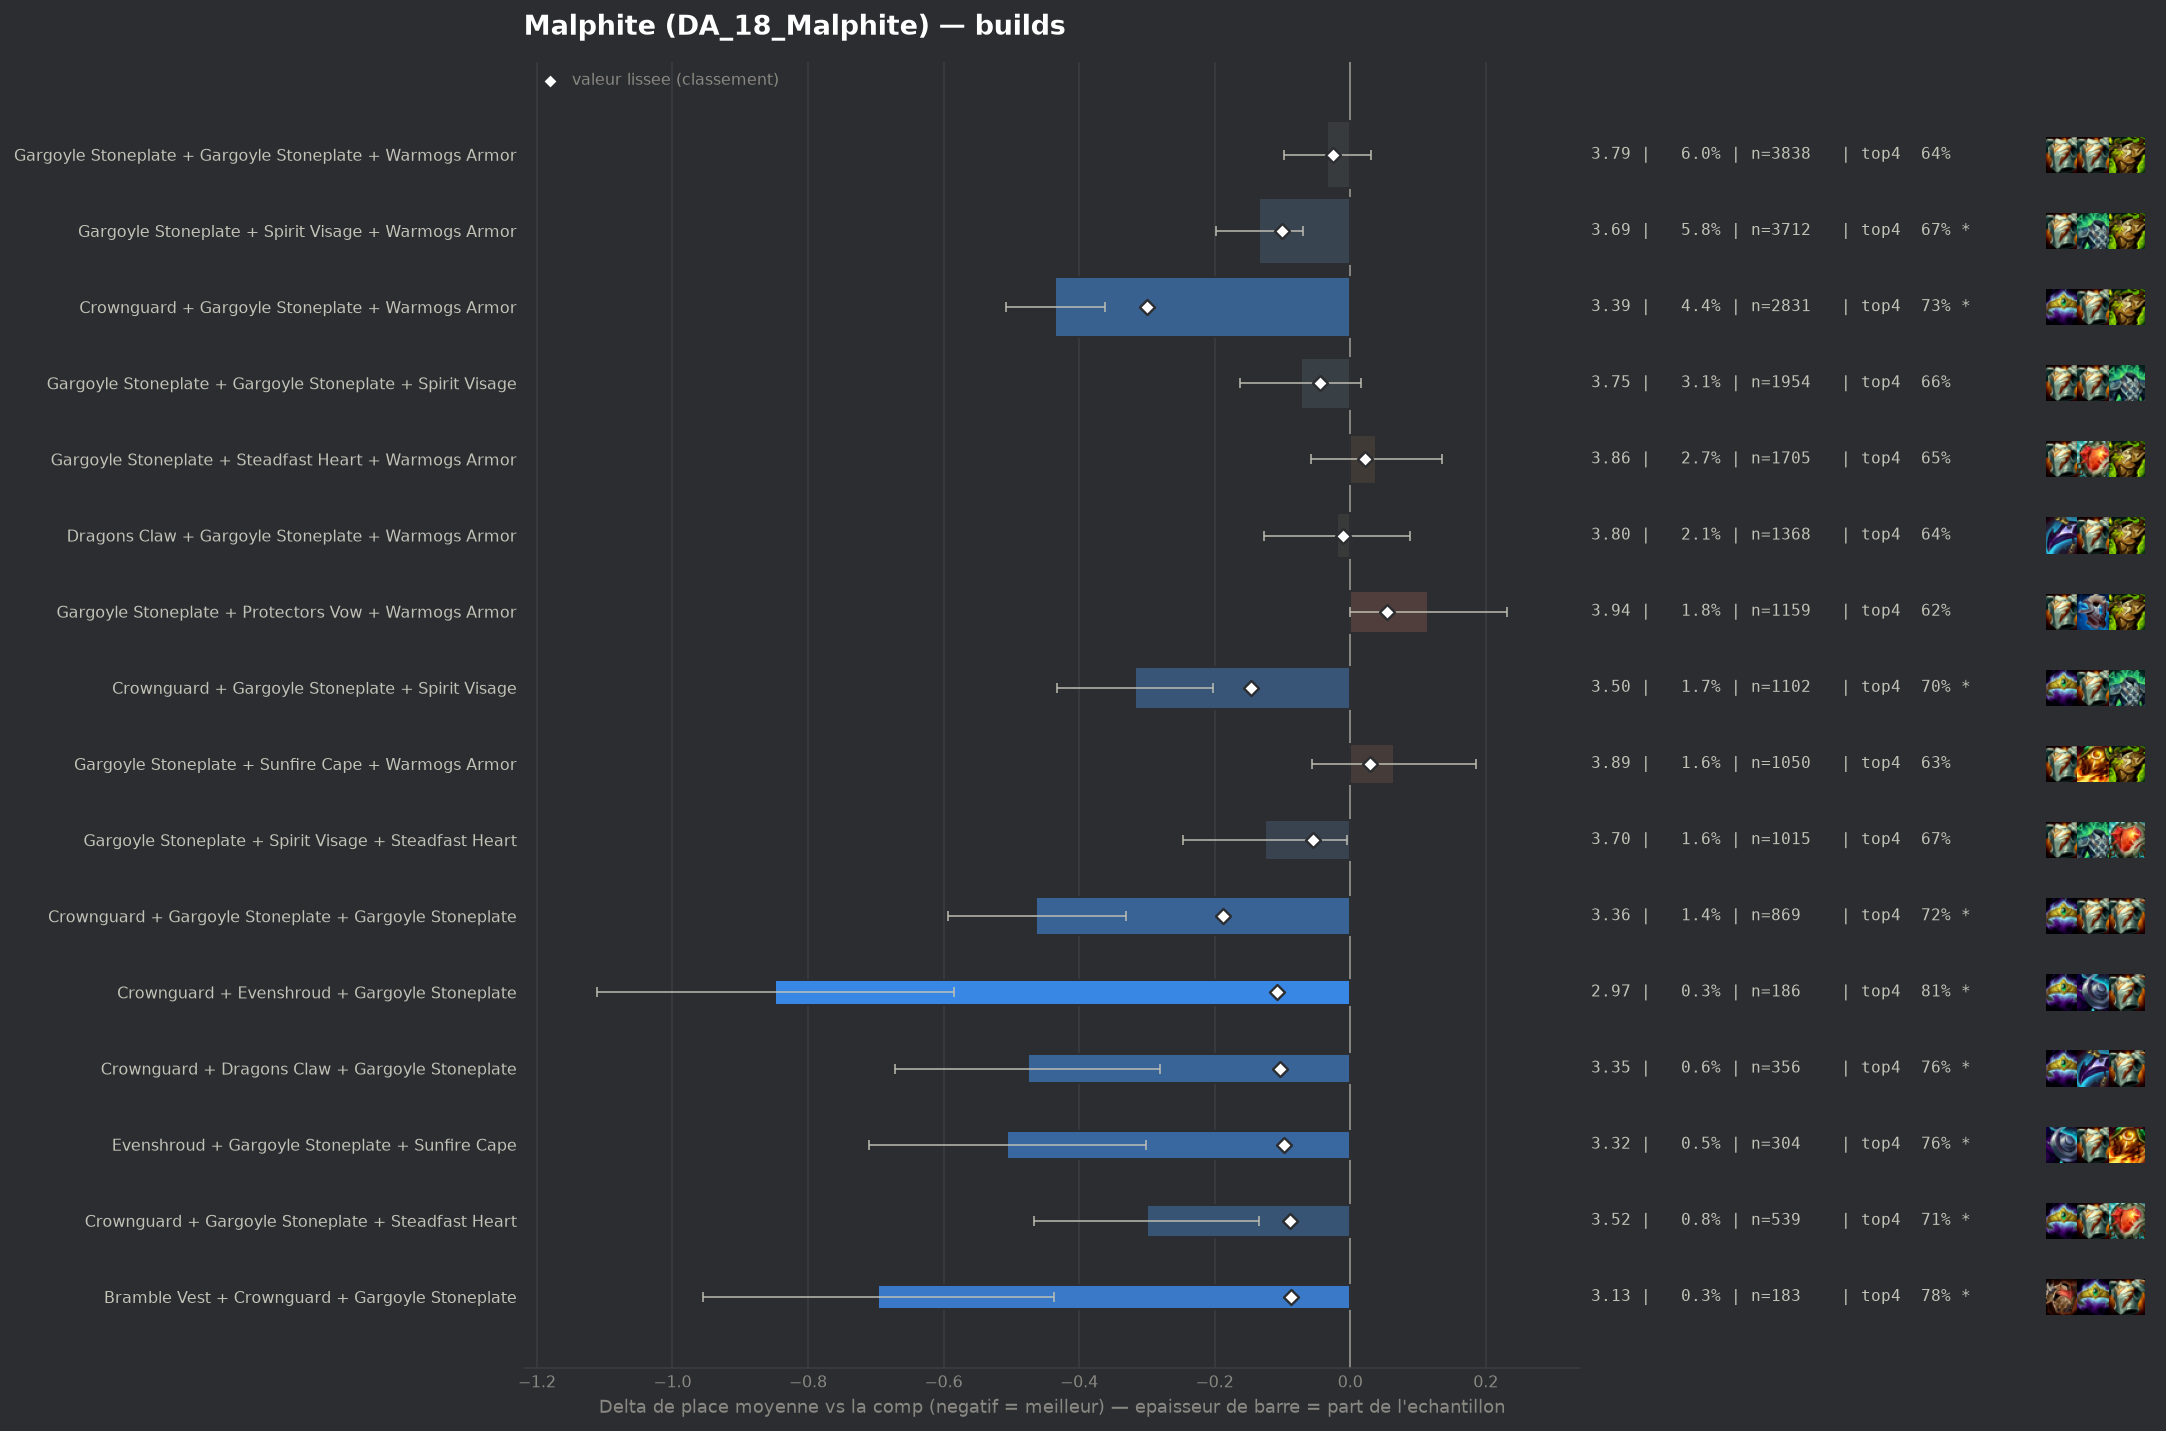

Values plotted in this chart, from the file beside it:
group, label, n, share, avg_place, shrunk_avg, score, d_avg, d_avg_pess, impact, d_top4, win, top2, top4, sd, z, p, significant
populaire, Crownguard + Gargoyle Stoneplate + Warmo…, 2831, 0.04436, 3.387, 3.522, -0.3, -0.435, -0.362, 0.0133, 0.093, 0.1854, 0.3981, 0.7337, 1.933, -11.69, 0.0, True
pepite, Crownguard + Gargoyle Stoneplate + Gargo…, 869, 0.01362, 3.359, 3.634, -0.187, -0.463, -0.331, 0.0026, 0.0832, 0.2002, 0.4154, 0.7238, 1.969, -6.88, 0.0, True
populaire, Crownguard + Gargoyle Stoneplate + Spiri…, 1102, 0.01727, 3.505, 3.675, -0.147, -0.317, -0.202, 0.0025, 0.0626, 0.1615, 0.3702, 0.7033, 1.924, -5.42, 0.0, True
pepite, Crownguard + Evenshroud + Gargoyle Stone…, 186, 0.002915, 2.973, 3.714, -0.108, -0.848, -0.585, 0.0003, 0.1658, 0.2204, 0.5269, 0.8065, 1.833, -6.3, 0.0, True
pepite, Crownguard + Dragons Claw + Gargoyle Sto…, 356, 0.005579, 3.346, 3.718, -0.104, -0.476, -0.281, 0.0006, 0.1178, 0.1798, 0.3876, 0.7584, 1.874, -4.78, 0.0, True
populaire, Gargoyle Stoneplate + Spirit Visage + Wa…, 3712, 0.05817, 3.687, 3.722, -0.1, -0.134, -0.07, 0.0058, 0.0245, 0.1382, 0.3319, 0.6651, 1.932, -4.11, 4e-05, True
pepite, Evenshroud + Gargoyle Stoneplate + Sunfi…, 304, 0.004764, 3.316, 3.724, -0.097, -0.506, -0.301, 0.0005, 0.1192, 0.1776, 0.3816, 0.7599, 1.815, -4.84, 0.0, True
pepite, Crownguard + Gargoyle Stoneplate + Stead…, 539, 0.008446, 3.521, 3.732, -0.089, -0.3, -0.134, 0.0008, 0.0662, 0.1596, 0.3692, 0.7069, 1.956, -3.55, 0.00039, True
pepite, Bramble Vest + Crownguard + Gargoyle Sto…, 183, 0.002868, 3.126, 3.734, -0.087, -0.696, -0.437, 0.0003, 0.1408, 0.2131, 0.4317, 0.7814, 1.787, -5.26, 0.0, True
, Crownguard + Gargoyle Stoneplate + Prote…, 314, 0.00492, 3.395, 3.737, -0.084, -0.427, -0.203, 0.0004, 0.0982, 0.1688, 0.4236, 0.7389, 2.014, -3.75, 0.00018, True
, Bramble Vest + Gargoyle Stoneplate + War…, 854, 0.01338, 3.641, 3.749, -0.073, -0.181, -0.046, 0.001, 0.0163, 0.1604, 0.3618, 0.6569, 2.007, -2.62, 0.00881, True
, Crownguard + Gargoyle Stoneplate + Sunfi…, 222, 0.003479, 3.428, 3.763, -0.058, -0.394, -0.145, 0.0002, 0.0846, 0.1532, 0.3919, 0.7252, 1.889, -3.1, 0.00195, True
, Emblem Brawler + Gargoyle Stoneplate + S…, 150, 0.002351, 3.28, 3.765, -0.057, -0.542, -0.232, 0.0001, 0.1127, 0.2133, 0.3933, 0.7533, 1.933, -3.43, 0.00061, True
populaire, Gargoyle Stoneplate + Spirit Visage + St…, 1015, 0.01591, 3.697, 3.766, -0.055, -0.125, -0.004, 0.0009, 0.0264, 0.1478, 0.3241, 0.667, 1.958, -2.02, 0.04363, False
, Emblem Juggernaut + Gargoyle Stoneplate …, 179, 0.002805, 3.38, 3.767, -0.054, -0.442, -0.149, 0.0002, 0.0633, 0.2179, 0.4134, 0.7039, 1.997, -2.95, 0.00313, True
, Crownguard + Spirit Visage + Warmogs Arm…, 164, 0.00257, 3.348, 3.768, -0.054, -0.474, -0.181, 0.0001, 0.0911, 0.189, 0.4085, 0.7317, 1.915, -3.17, 0.00155, True
, Dragons Claw + Gargoyle Stoneplate + Spi…, 752, 0.01178, 3.682, 3.77, -0.052, -0.139, -0.001, 0.0006, 0.0189, 0.1463, 0.3245, 0.6596, 1.93, -1.97, 0.04906, False
, Gargoyle Stoneplate + Spirit Visage + Sp…, 331, 0.005187, 3.598, 3.776, -0.046, -0.223, -0.006, 0.0002, 0.0119, 0.2024, 0.3716, 0.6526, 2.016, -2.01, 0.04438, False
, Emblem Brawler + Crownguard + Gargoyle S…, 53, 0.0008305, 2.679, 3.776, -0.046, -1.142, -0.711, 0.0, 0.2462, 0.3208, 0.5283, 0.8868, 1.599, -5.2, 0.0, True
populaire, Gargoyle Stoneplate + Gargoyle Stoneplat…, 1954, 0.03062, 3.749, 3.778, -0.044, -0.073, 0.0, 0.0013, 0.0206, 0.1412, 0.3188, 0.6612, 1.984, -1.6, 0.11, False
, Bramble Vest + Gargoyle Stoneplate + Spi…, 505, 0.007913, 3.683, 3.782, -0.039, -0.138, 0.0, 0.0003, 0.0405, 0.1307, 0.3149, 0.6812, 1.931, -1.6, 0.1088, False
, Dragons Claw + Gargoyle Stoneplate + Gar…, 402, 0.006299, 3.677, 3.787, -0.035, -0.145, 0.0, 0.0002, 0.0385, 0.1219, 0.3333, 0.6791, 1.928, -1.5, 0.133, False
, Evenshroud + Gargoyle Stoneplate + Warmo…, 345, 0.005406, 3.655, 3.786, -0.035, -0.166, 0.0, 0.0002, 0.026, 0.1333, 0.3362, 0.6667, 1.949, -1.58, 0.1135, False
, Emblem Juggernaut + Gargoyle Stoneplate …, 99, 0.001551, 3.354, 3.788, -0.034, -0.468, -0.068, 0.0001, 0.026, 0.2727, 0.4343, 0.6667, 2.032, -2.29, 0.022, False
, Emblem Juggernaut + Gargoyle Stoneplate …, 91, 0.001426, 3.308, 3.787, -0.034, -0.514, -0.054, 0.0, 0.0846, 0.2857, 0.4835, 0.7253, 2.237, -2.19, 0.02852, False
, Crownguard + Crownguard + Gargoyle Stone…, 129, 0.002021, 3.488, 3.791, -0.031, -0.333, -0.041, 0.0001, 0.1113, 0.155, 0.2868, 0.7519, 1.69, -2.24, 0.02531, False
, Crownguard + Gargoyle Stoneplate + Ionic…, 119, 0.001865, 3.462, 3.791, -0.031, -0.359, 0.0, 0.0001, 0.0232, 0.2101, 0.4118, 0.6639, 2.028, -1.93, 0.05348, False
, Bramble Vest + Crownguard + Warmogs Armo…, 79, 0.001238, 3.304, 3.791, -0.03, -0.518, -0.149, 0.0, 0.1189, 0.1266, 0.3797, 0.7595, 1.671, -2.75, 0.00594, True
, Bramble Vest + Gargoyle Stoneplate + Gar…, 260, 0.004074, 3.654, 3.793, -0.028, -0.168, 0.0, 0.0001, 0.0363, 0.1577, 0.3269, 0.6769, 1.991, -1.36, 0.1753, False
, Crownguard + Dragons Claw + Warmogs Armo…, 141, 0.002209, 3.539, 3.793, -0.028, -0.283, 0.0, 0.0001, 0.0473, 0.1348, 0.3688, 0.6879, 1.874, -1.79, 0.07371, False
, Evenshroud + Gargoyle Stoneplate + Stead…, 116, 0.001818, 3.483, 3.793, -0.028, -0.339, -0.029, 0.0001, 0.1266, 0.1379, 0.3017, 0.7672, 1.699, -2.14, 0.03198, False
, Emblem Vanguard + Crownguard + Gargoyle …, 43, 0.0006738, 2.953, 3.793, -0.028, -0.868, -0.408, 0.0, 0.2431, 0.2326, 0.3721, 0.8837, 1.539, -3.7, 0.00022, True
populaire, Gargoyle Stoneplate + Gargoyle Stoneplat…, 3838, 0.06014, 3.787, 3.796, -0.026, -0.034, 0.0, 0.0015, 0.0021, 0.1347, 0.3048, 0.6428, 1.956, -1.05, 0.2938, False
, Gargoyle Stoneplate + Gargoyle Stoneplat…, 613, 0.009606, 3.742, 3.796, -0.026, -0.079, 0.0, 0.0002, 0.02, 0.137, 0.3312, 0.6607, 1.989, -0.98, 0.3259, False
, Bramble Vest + Dragons Claw + Gargoyle S…, 406, 0.006362, 3.712, 3.795, -0.026, -0.11, 0.0, 0.0002, 0.0293, 0.1305, 0.3325, 0.67, 1.96, -1.12, 0.2608, False
, Emblem Vanguard + Gargoyle Stoneplate + …, 130, 0.002037, 3.538, 3.795, -0.026, -0.283, 0.0, 0.0001, 0.0594, 0.1462, 0.3692, 0.7, 1.962, -1.64, 0.1003, False
, Dragons Claw + Evenshroud + Gargoyle Sto…, 103, 0.001614, 3.476, 3.796, -0.026, -0.346, -0.008, 0.0, 0.0681, 0.0874, 0.3786, 0.7087, 1.745, -2.01, 0.04453, False
, Crownguard + Evenshroud + Warmogs Armor, 56, 0.0008775, 3.196, 3.795, -0.026, -0.625, -0.184, 0.0, 0.1094, 0.1429, 0.4286, 0.75, 1.684, -2.78, 0.0055, True
, Dragons Claw + Gargoyle Stoneplate + Ste…, 301, 0.004717, 3.694, 3.797, -0.024, -0.127, 0.0, 0.0001, 0.0271, 0.1462, 0.3189, 0.6678, 1.963, -1.12, 0.262, False
, Evenshroud + Sunfire Cape + Warmogs Armo…, 86, 0.001348, 3.488, 3.801, -0.021, -0.333, 0.0, 0.0, 0.0687, 0.1744, 0.3953, 0.7093, 1.987, -1.55, 0.1202, False
, Lightshield Crest + Crownguard + Gargoyl…, 40, 0.0006268, 3.175, 3.802, -0.02, -0.647, -0.08, 0.0, 0.0594, 0.275, 0.425, 0.7, 1.829, -2.24, 0.0254, False
, Gargoyle Stoneplate + Steadfast Heart + …, 270, 0.004231, 3.711, 3.802, -0.019, -0.11, 0.0, 0.0001, 0.0334, 0.1296, 0.3185, 0.6741, 1.914, -0.95, 0.3442, False
, Crownguard + Steadfast Heart + Warmogs A…, 165, 0.002586, 3.667, 3.804, -0.018, -0.155, 0.0, 0.0, 0.0563, 0.1758, 0.3212, 0.697, 2.004, -0.99, 0.3214, False
, Lightshield Crest + Gargoyle Stoneplate …, 97, 0.00152, 3.567, 3.804, -0.018, -0.255, 0.0, 0.0, 0.0913, 0.134, 0.3505, 0.732, 1.838, -1.36, 0.173, False
, Crownguard + Warmogs Armor + Warmogs Arm…, 67, 0.00105, 3.463, 3.804, -0.018, -0.359, 0.0, 0.0, 0.0609, 0.1493, 0.4179, 0.7015, 1.965, -1.49, 0.1351, False
, Ionic Spark + Steadfast Heart + Warmogs …, 42, 0.0006581, 3.262, 3.804, -0.018, -0.56, -0.048, 0.0, 0.1689, 0.1429, 0.381, 0.8095, 1.691, -2.14, 0.03206, False
, Bramble Vest + Crownguard + Dragons Claw, 51, 0.0007992, 3.373, 3.804, -0.017, -0.449, 0.0, 0.0, 0.0652, 0.2745, 0.4314, 0.7059, 2.196, -1.46, 0.1444, False
, Void Gauntlet + Gargoyle Stoneplate + Sp…, 42, 0.0006581, 3.286, 3.804, -0.017, -0.536, 0.0, 0.0, 0.1213, 0.1667, 0.381, 0.7619, 1.967, -1.76, 0.07765, False
, Bramble Vest + Crownguard + Spirit Visag…, 51, 0.0007992, 3.412, 3.806, -0.016, -0.41, 0.0, 0.0, 0.1045, 0.1373, 0.3725, 0.7451, 1.717, -1.7, 0.08847, False
, Evenshroud + Gargoyle Stoneplate + Gargo…, 137, 0.002147, 3.664, 3.806, -0.015, -0.157, 0.0, 0.0, 0.0382, 0.1241, 0.3285, 0.6788, 1.873, -0.98, 0.3261, False
, Emblem Brawler + Gargoyle Stoneplate + G…, 99, 0.001551, 3.626, 3.808, -0.014, -0.195, 0.0, 0.0, 0.0563, 0.1717, 0.3232, 0.697, 2.038, -0.95, 0.3407, False
, Crownguard + Protectors Vow + Spirit Vis…, 98, 0.001536, 3.622, 3.807, -0.014, -0.199, 0.0, 0.0, 0.043, 0.1327, 0.3469, 0.6837, 1.941, -1.01, 0.3101, False
, Evenshroud + Gargoyle Stoneplate + Spiri…, 289, 0.004529, 3.751, 3.809, -0.013, -0.071, 0.0, 0.0001, 0.0272, 0.1488, 0.3114, 0.6678, 1.991, -0.6, 0.5471, False
, Aegis Of Dawn + Gargoyle Stoneplate + Wa…, 81, 0.001269, 3.605, 3.809, -0.013, -0.217, 0.0, 0.0, 0.0631, 0.1235, 0.3086, 0.7037, 1.929, -1.01, 0.3125, False
, Crownguard + Ionic Spark + Warmogs Armor, 48, 0.0007522, 3.458, 3.808, -0.013, -0.363, 0.0, 0.0, 0.0469, 0.125, 0.4583, 0.6875, 1.936, -1.3, 0.1938, False
, Gargoyle Stoneplate + Protectors Vow + S…, 294, 0.004607, 3.755, 3.809, -0.012, -0.066, 0.0, 0.0001, 0.0022, 0.1497, 0.3197, 0.6429, 1.987, -0.57, 0.5671, False
, Bramble Vest + Gargoyle Stoneplate + Pro…, 142, 0.002225, 3.697, 3.809, -0.012, -0.124, 0.0, 0.0, 0.0143, 0.1338, 0.338, 0.6549, 1.903, -0.78, 0.4365, False
, Bramble Vest + Dragons Claw + Steadfast …, 72, 0.001128, 3.597, 3.81, -0.012, -0.224, 0.0, 0.0, 0.0121, 0.2222, 0.3611, 0.6528, 1.963, -0.97, 0.3323, False
, Gargoyle Stoneplate + Spirit Visage Radi…, 56, 0.0008775, 3.536, 3.81, -0.012, -0.286, 0.0, 0.0, 0.0736, 0.0893, 0.3214, 0.7143, 1.679, -1.27, 0.203, False
, Bramble Vest + Steadfast Heart + Warmogs…, 90, 0.00141, 3.656, 3.811, -0.011, -0.166, 0.0, 0.0, 0.0483, 0.1889, 0.3556, 0.6889, 2.151, -0.73, 0.4643, False
... 160 more rows
